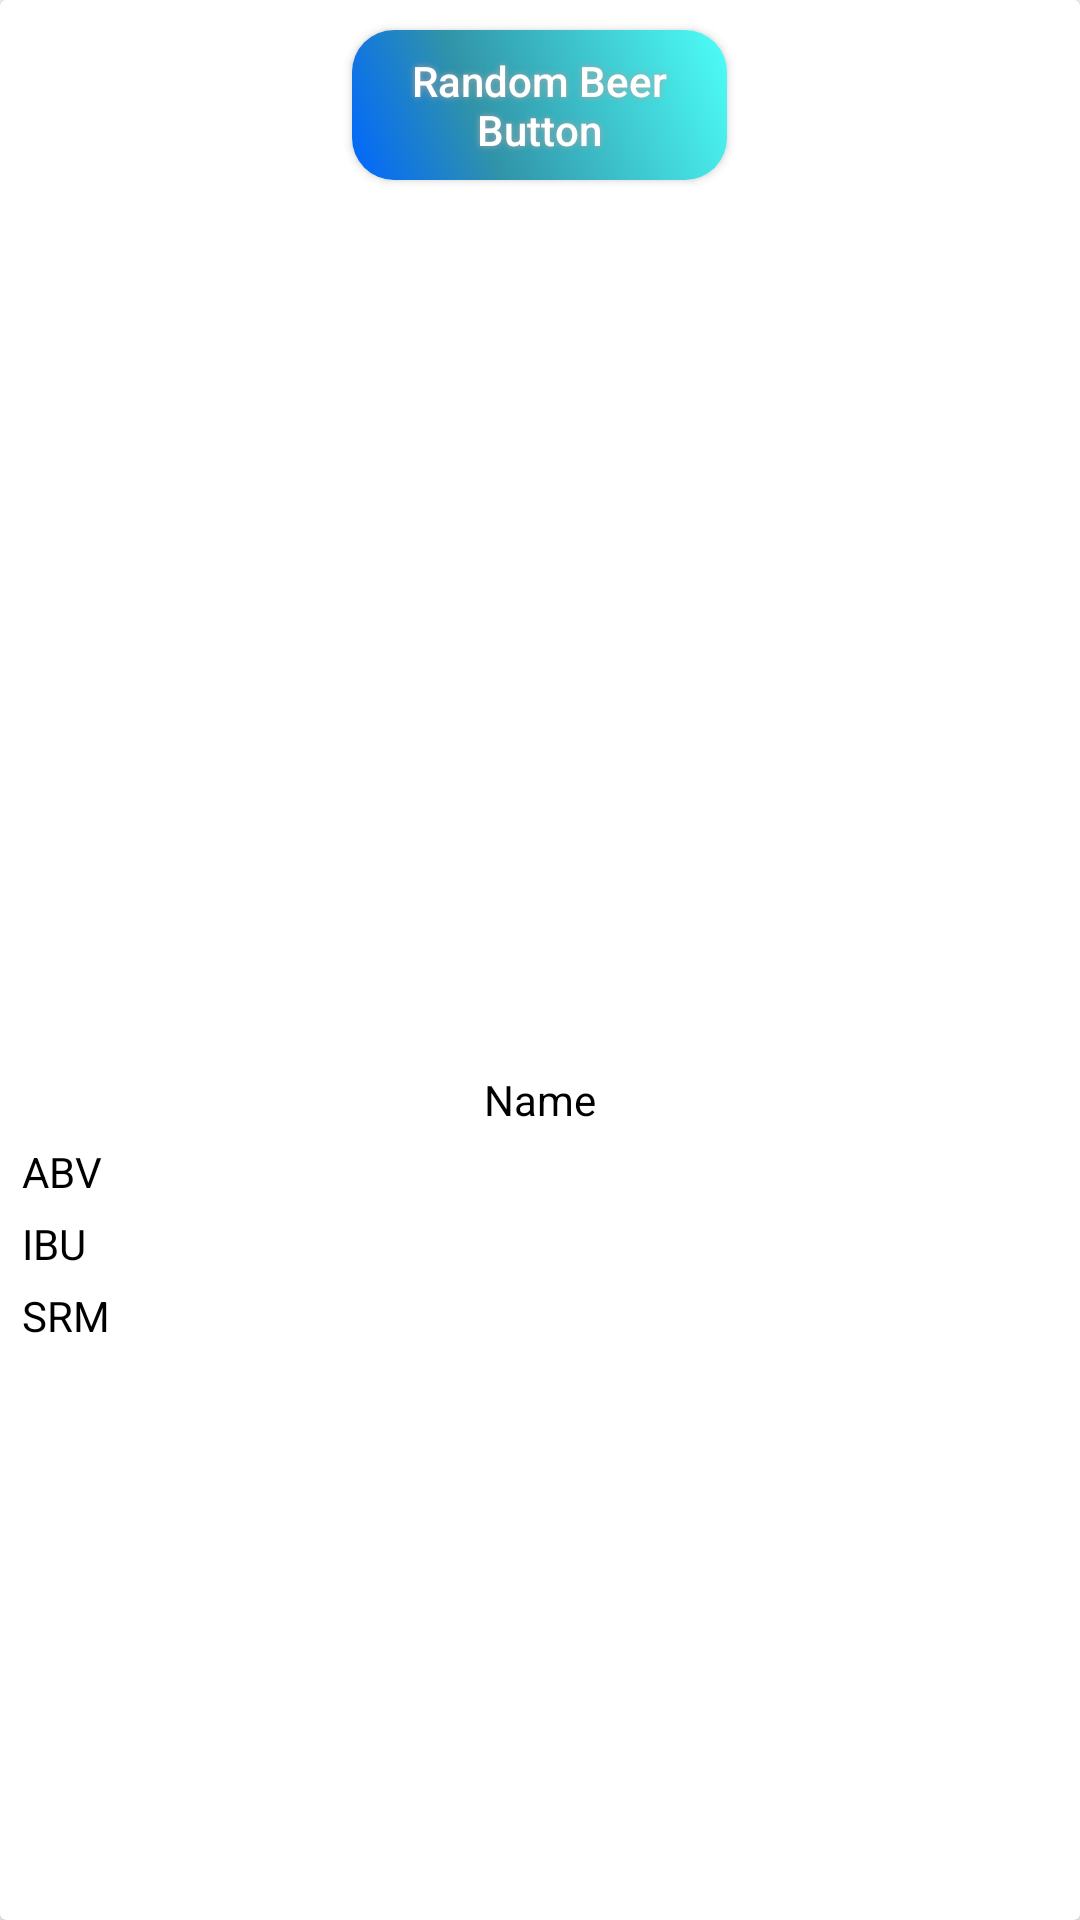

Here is an Android app screen rendered from its layout file. Give the layout XML and the strings, colors and styles it references.
<!-- AndroidManifest.xml: application theme AppTheme -->
<!-- res/layout/beer_view_c.xml -->
<?xml version="1.0" encoding="utf-8"?>
<android.support.v7.widget.CardView xmlns:android="http://schemas.android.com/apk/res/android"
    xmlns:app="http://schemas.android.com/apk/res-auto"
    android:layout_width="match_parent"
    android:layout_height="wrap_content"
    android:layout_marginTop="20dp">

    <LinearLayout
        android:layout_width="match_parent"
        android:layout_height="match_parent"
        android:orientation="vertical">

        <Button
            android:id="@+id/beer_view_c_randomBtn"
            android:text="Random Beer Button"
            android:textAllCaps="false"
            android:textColor="#FFFFFF"
            android:layout_width="125dp"
            android:layout_height="50dp"
            android:background="@drawable/buttonshape"
            android:shadowColor="#A8A8A8"
            android:shadowDx="0"
            android:shadowDy="0"
            android:shadowRadius="5"
            android:layout_gravity="center"
            android:layout_marginBottom="10dp"
            android:layout_marginTop="10dp"
            />

        <LinearLayout
            android:layout_width="match_parent"
            android:layout_height="0dp"
            android:layout_weight="1"
            android:gravity="center"
            android:orientation="vertical">


            <ImageView
                android:id="@+id/beer_view_c_image"
                android:layout_width="100dp"
                android:layout_height="100dp"
                app:srcCompat="@mipmap/ic_launcher_round" />

            <TextView
                android:id="@+id/beer_view_c_title"
                android:layout_width="match_parent"
                android:layout_height="wrap_content"
                android:text="Name"
                android:textColor="#000"
                android:gravity="center"
                android:layout_marginBottom="5dp"
                />

            <TextView
                android:id="@+id/beer_view_c_abv"
                android:layout_width="match_parent"
                android:layout_height="wrap_content"
                android:text="ABV"
                android:layout_marginBottom="5dp"
                android:layout_marginLeft="5dp"
                android:textColor="#000"/>
            <TextView
                android:id="@+id/beer_view_c_ibu"
                android:layout_width="match_parent"
                android:layout_height="wrap_content"
                android:text="IBU"
                android:layout_marginBottom="5dp"
                android:layout_marginLeft="5dp"
                android:textColor="#000"/>
            <TextView
                android:id="@+id/beer_view_c_srm"
                android:layout_width="match_parent"
                android:layout_height="wrap_content"
                android:text="SRM"
                android:layout_marginBottom="5dp"
                android:layout_marginLeft="5dp"
                android:textColor="#000"/>
        </LinearLayout>

    </LinearLayout>
</android.support.v7.widget.CardView>
<!-- resources referenced by this layout -->
<resources>
  <!-- drawable buttonshape (drawable) -->
  <?xml version="1.0" encoding="utf-8"?>
  <shape xmlns:android="http://schemas.android.com/apk/res/android"
      android:shape="rectangle" >
      <corners
          android:radius="14dp"
          />
      <gradient
          android:angle="45"
          android:centerX="35%"
          android:centerColor="#3194A8"
          android:startColor="#0066FF"
          android:endColor="#4DFFF9"
          android:type="linear"
          />
      <padding
          android:left="0dp"
          android:top="0dp"
          android:right="0dp"
          android:bottom="0dp"
          />
      <size
          android:width="270dp"
          android:height="60dp"
          />
  
  </shape>
  <style name="AppTheme" parent="Theme.AppCompat.Light.DarkActionBar">
          
          <item name="colorPrimary">@color/colorPrimary</item>
          <item name="colorPrimaryDark">@color/colorPrimaryDark</item>
          <item name="colorAccent">@color/colorAccent</item>
          <item name="windowActionBar">false</item>
          <item name="windowNoTitle">true</item>
          <item name="colorAccent" tools:ignore="DuplicateDefinition">#fff</item>
          <item name="colorControlNormal">#fff</item>
      </style>
  <color name="colorPrimary">#008577</color>
  <color name="colorPrimaryDark">#3a8598</color>
  <color name="colorAccent">#D81B60</color>
</resources>
